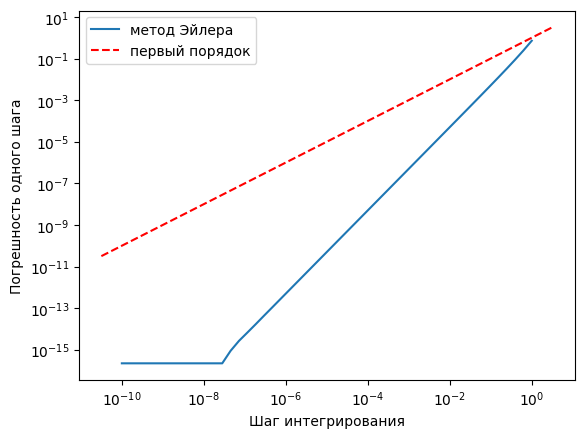

Python code for this plot: (Note: this script raises an exception after producing the figure.)
# %matplotlib inline
import matplotlib
import matplotlib.pyplot as plt
import numpy as np

matplotlib.rc('font', family='DejaVu Sans')


def EulerIntegrator(h, y0, f):
    """
    Делает один шаг методом Эйлера.
    y0 - начальное значение решения в момент времени t=0,
    h - шаг по времения,
    f(y) - правая часть дифференциального уравнения.
    Возвращает приближенное значение y(h).
    """
    return y0 + h * f(y0)


def oneStepErrorPlot(f, y, integrator):
    """Рисует график зависимости погрешности одного шага
    интегрирования от длины шага.
    f(y) - правая часть дифференциального уравнения,
    y(t) - точное решение,
    integrator(h,y0,f) - аргументы аналогичны EulerIntegrator.
    """
    eps = np.finfo(float).eps
    steps = np.logspace(-10, 0, 50)  # шаги интегрирования
    y0 = y(0)  # начальное значение
    yPrecise = [y(t) for t in steps]  # точные значения решения
    yApproximate = [integrator(t, y0, f) for t in steps]  # приближенные решения
    h = [np.maximum(np.max(np.abs(yp - ya)), eps) for yp, ya in zip(yPrecise, yApproximate)]
    plt.loglog(steps, h, '-')
    plt.xlabel(u"Шаг интегрирования")
    plt.ylabel(u"Погрешность одного шага")


def firstOrderPlot():
    """Рисует на текущем графике прямую y=x."""
    ax = plt.gca()
    steps = np.asarray(ax.get_xlim())
    plt.loglog(steps, steps, '--r')


# Тестовая система.
# Правая часть уравнения y'=f(y).
f = lambda y: y
# Аналитическое решение
yExact = lambda t: np.exp(t)

# Строим график ошибок
oneStepErrorPlot(f, yExact, EulerIntegrator)
firstOrderPlot()
plt.legend([u"метод Эйлера", u"первый порядок"], loc=2)
plt.show()


def integrate(N, delta, f, y0, integrator):
    """
    Делает N шагов длины delta метода integrator для уравнения y'=f(y) с начальными условиями y0.
    Возвращает значение решения в конце интервала.
    """
    for n in range(N):
        y0 = integrator(delta, y0, f)
    return y0


def intervalErrorPlot(f, y, integrator, T=1, maxNumberOfSteps=1000, numberOfPointsOnPlot=16):
    """
    Рисует график зависимости погрешности интегрирования на интервале
    от длины шага интегрирвания.
    Аргументы повторяют аргументы oneStepErrorPlot.
    """
    eps = np.finfo(float).eps
    numberOfSteps = np.logspace(0, np.log10(maxNumberOfSteps), numberOfPointsOnPlot).astype(np.int)
    steps = T / numberOfSteps  # шаги интегрирования
    y0 = y(0)  # начальное значение
    yPrecise = y(T)  # точнре значения решения на правом конце
    yApproximate = [integrate(N, T / N, f, y0, integrator) for N in numberOfSteps]  # приближенные решения
    h = [np.maximum(np.max(np.abs(yPrecise - ya)), eps) for ya in yApproximate]
    plt.loglog(steps, h, '.-')
    plt.xlabel("Шаг интегрирования")
    plt.ylabel("Погрешность интегрования на интервале")


# Строим график ошибок
intervalErrorPlot(f, yExact, EulerIntegrator)
firstOrderPlot()
plt.legend(["интегратор", "первый порядок"], loc=2)
plt.show()

f = lambda y: 1
yExact = lambda t: t

# Строим график ошибок
oneStepErrorPlot(f, yExact, EulerIntegrator)
firstOrderPlot()
plt.legend([u"метод Эйлера", u"первый порядок"], loc=2)
plt.title("Метод Эйлера, погрешность одного шага с постоянной производной")
plt.show()


def NewtonIntegrator(h, y0, f):
    """
    Делает один шаг методом Эйлера.
    y0 - начальное значение решения в момент времени t=0,
    h - шаг по времения,
    f(y) - правая часть дифференциального уравнения и его производная.
    Возвращает приближенное значение y(h).
    """
    return y0 + h * f[0](y0) + f[0](y0) * f[1](y0) * h * h / 2


f = (lambda y: y, lambda y: 1)
# Аналитическое решение
yExact = lambda t: np.exp(t)

# Строим график ошибок
oneStepErrorPlot(f[0], yExact, EulerIntegrator)
oneStepErrorPlot(f, yExact, NewtonIntegrator)
firstOrderPlot()
plt.legend([u"метод Эйлера", u"метод Ньютона", u"первый порядок"], loc=2)
plt.show()


def ModifiedEulerIntegrator(h, y0, f):
    """
    Модифицированный метод Эйлера.
    Аргументы аналогичны EulerIntegrator.
    """
    yIntermediate = y0 + f(y0) * h / 2
    return y0 + h * f(yIntermediate)


f = lambda y: y
yExact = lambda t: np.exp(t)

# Строим график ошибок
oneStepErrorPlot(f, yExact, EulerIntegrator)
oneStepErrorPlot(f, yExact, ModifiedEulerIntegrator)
firstOrderPlot()
plt.legend([u"метод Эйлера", u"мод. Эйлер", u"первый порядок"], loc=2)
plt.show()


def RungeKuttaIntegrator(h, y0, f):
    """
    Классический метод Рунге-Кутты четвертого порядка.
    Аргументы аналогичны EulerIntegrator.
    """
    k1 = f(y0)
    k2 = f(y0 + k1 * h / 2)
    k3 = f(y0 + k2 * h / 2)
    k4 = f(y0 + k3 * h)
    return y0 + (k1 + 2 * k2 + 2 * k3 + k4) * h / 6


f = lambda y: y
yExact = lambda t: np.exp(t)

# Строим график ошибок
oneStepErrorPlot(f, yExact, EulerIntegrator)
oneStepErrorPlot(f, yExact, ModifiedEulerIntegrator)
oneStepErrorPlot(f, yExact, RungeKuttaIntegrator)
firstOrderPlot()
plt.legend([u"метод Эйлера", u"мод. Эйлер", u"метод Рунге-Кутты", u"первый порядок"], loc=2)
plt.show()


def NewtonMethod(F, x0):
    """
    Находит решение уравнения F(x)=0 методом Ньютона.
    x0 - начальное приближение.
    F=(F(x),dF(x)) - функция и ее производная.
    Возвращает решение уравнения.
    """
    for i in range(100):  # ограничиваем максимальное число итераций
        x = x0 - F[0](x0) / F[1](x0)
        if x == x0: break  # достигнута максимальная точность
        x0 = x
    return x0


def BackwardEulerIntegrator(h, y0, f):
    """
    Неявный метод Эйлера.
    Аргументы аналогичны NewtonIntegrator.
    """
    F = (lambda y: y0 + h * f[0](y) - y, lambda y: h * f[1](y) - 1)
    return NewtonMethod(F, y0)


alpha = -10
f = (lambda y: alpha * y, lambda y: alpha)
yExact = lambda t: np.exp(alpha * t)

# Строим график ошибок
oneStepErrorPlot(f[0], yExact, EulerIntegrator)
oneStepErrorPlot(f, yExact, BackwardEulerIntegrator)
firstOrderPlot()
plt.legend([u"метод Эйлера", u"неявный Эйлер", u"первый порядок"], loc=2)
plt.show()

intervalErrorPlot(f[0], yExact, EulerIntegrator, numberOfPointsOnPlot=32)
intervalErrorPlot(f, yExact, BackwardEulerIntegrator, numberOfPointsOnPlot=16)
firstOrderPlot()
plt.legend([u"метод Эйлера", u"неявный Эйлер", u"первый порядок"], loc=2)
plt.show()

""" ЗАДАНИЕ 2 """
intervalErrorPlot(f[0], yExact, EulerIntegrator)
intervalErrorPlot(f[0], yExact, ModifiedEulerIntegrator)
intervalErrorPlot(f[0], yExact, RungeKuttaIntegrator)
intervalErrorPlot(f, yExact, BackwardEulerIntegrator)
firstOrderPlot()
plt.legend([u"метод Эйлера", u"мод. Эйлер", u"метод Рунге-Кутты", u"неявный Эйлер", u"первый порядок"], loc=2)
plt.show()

""" ЗАДАНИЕ 4 """
def intervalSolutionPlot(f, y0, integrator, stepsCount=100):
    """
    Выводит график - решение уравнения
    f - функция
    y0 - значение функции при t = 0
    integrator - интегратор
    stepsCount - количество шагов
    """
    steps = np.arange(1, stepsCount)
    result = [integrate(N, 1 / stepsCount, f, y0, integrator) for N in steps]
    plt.loglog(result, steps / stepsCount, '.-')
    plt.xlabel("Аргумент")
    plt.ylabel("Решение")

f = lambda y: np.cos(y)
y0 = 1
intervalSolutionPlot(f, y0, EulerIntegrator)
intervalSolutionPlot(f, y0, ModifiedEulerIntegrator)
intervalSolutionPlot(f, y0, RungeKuttaIntegrator)
plt.legend([u"метод Эйлера", u"мод. Эйлер", u"метод Рунге-Кутты"], loc=2)
plt.show()

""" ЗАДАНИЕ 5 """
f = lambda y: (-y[1], y[0])
F = lambda y: np.asarray(f(y), dtype=np.double)
y0 = (0, 1)
intervalSolutionPlot(F, y0, RungeKuttaIntegrator)
plt.legend([u"метод Рунге-Кутты"], loc=2)
plt.show()
